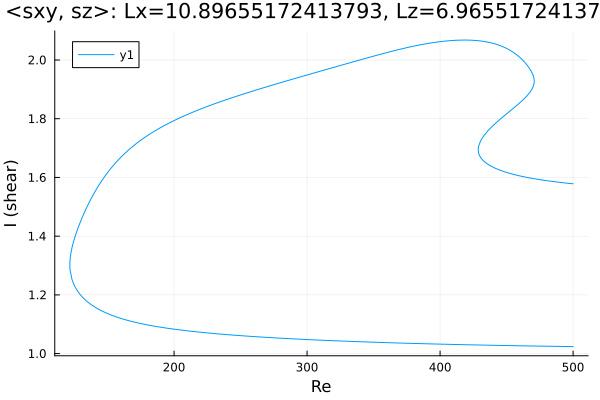

The table this chart was drawn from, first rows:
Re, shear
500.0, 1.578
499.3, 1.579
497.9, 1.579
496.4, 1.58
495, 1.581
493.6, 1.581
492.2, 1.582
490.8, 1.583
489.4, 1.584
488, 1.584
486.5, 1.585
485.1, 1.586
483.7, 1.587
482.3, 1.588
480.9, 1.589
479.5, 1.589
478.1, 1.59
476.6, 1.591
475.2, 1.592
473.8, 1.593
472.4, 1.594
471, 1.595
469.6, 1.597
468.2, 1.598
466.7, 1.599
465.3, 1.6
463.9, 1.601
462.5, 1.603
461.1, 1.604
459.7, 1.606
458.3, 1.607
456.9, 1.609
455.4, 1.61
454, 1.612
452.6, 1.614
451.2, 1.615
449.8, 1.617
448.4, 1.619
447, 1.622
445.5, 1.624
444.1, 1.626
442.7, 1.629
441.3, 1.632
439.9, 1.635
438.5, 1.638
437.1, 1.642
435.6, 1.646
434.2, 1.65
432.8, 1.656
431.6, 1.662
430.7, 1.667
430.1, 1.671
429.7, 1.675
429.4, 1.678
429.2, 1.68
429, 1.683
428.9, 1.684
428.8, 1.686
428.8, 1.687
428.8, 1.689
... 696 more rows
